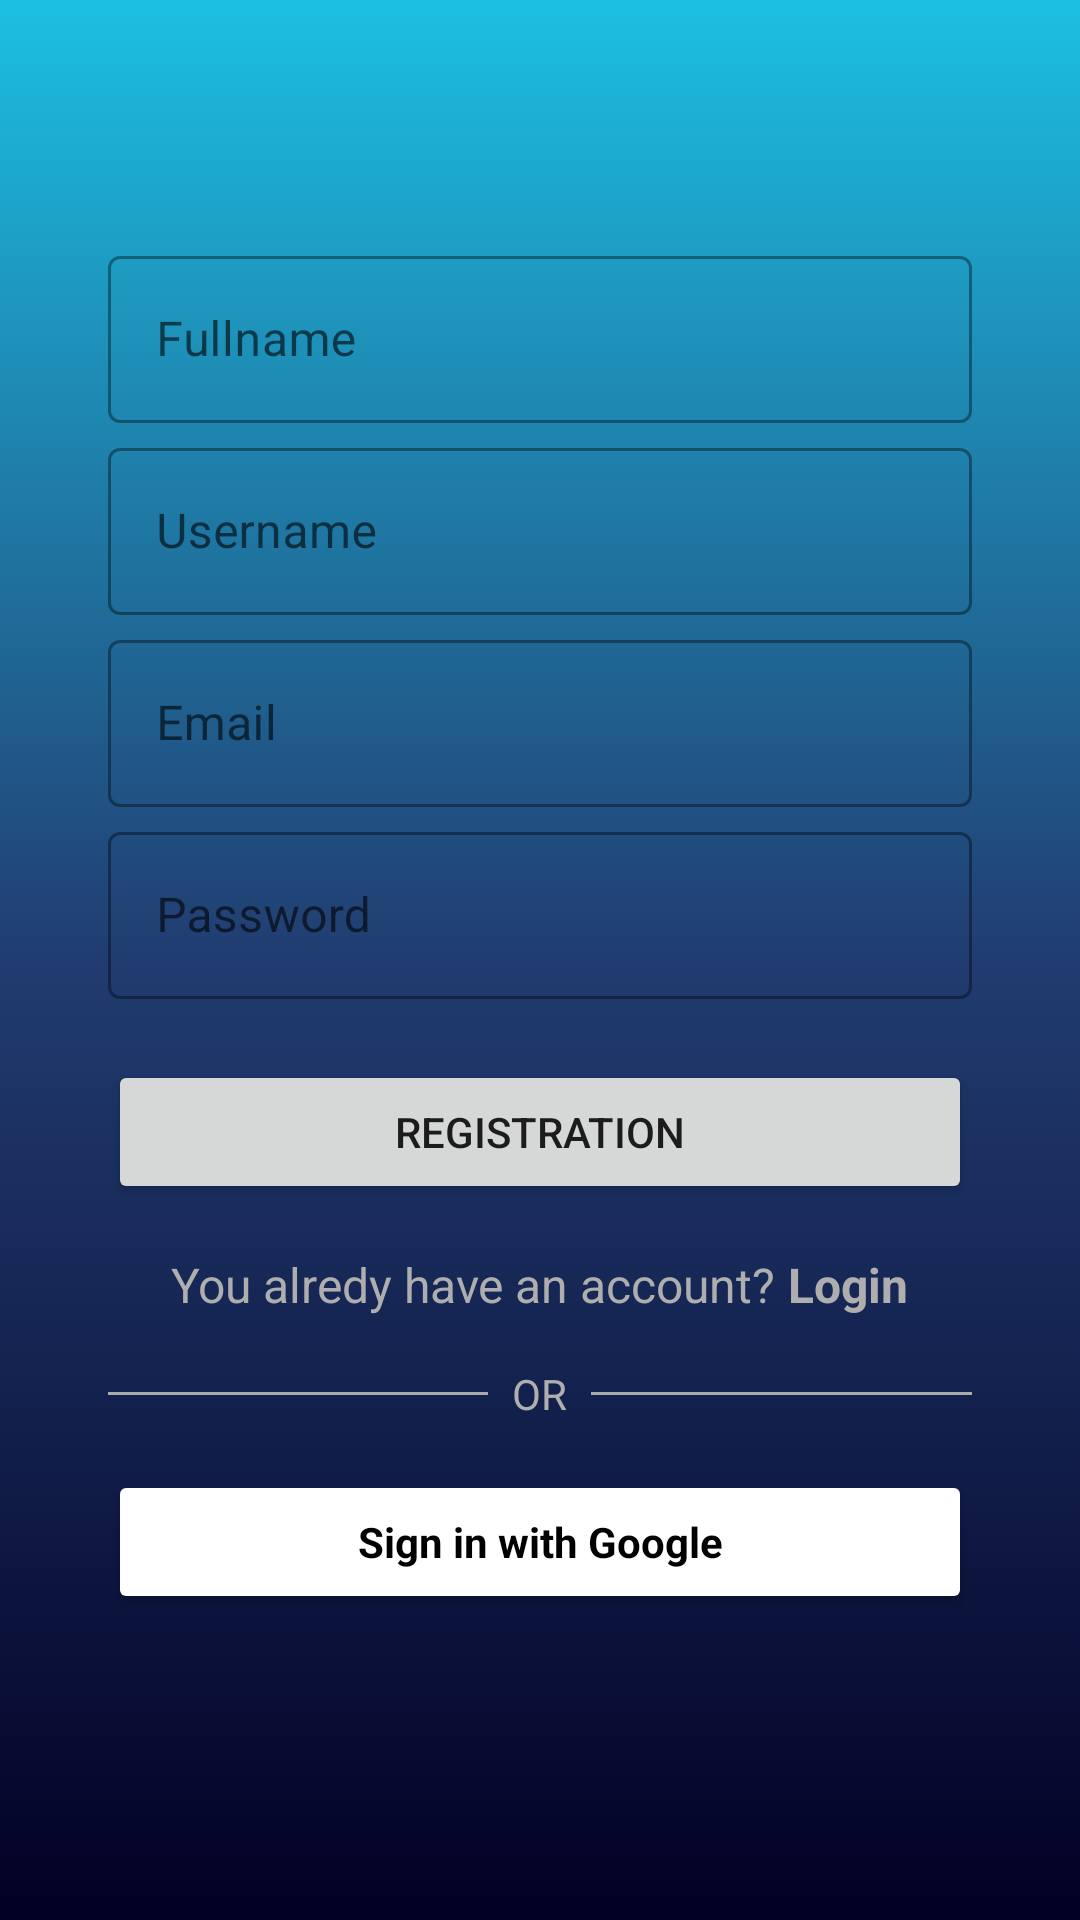

Here is an Android app screen rendered from its layout file. Give the layout XML and the strings, colors and styles it references.
<!-- AndroidManifest.xml: application theme Theme.InstagramApplication -->
<!-- res/layout/activity_start.xml -->
<?xml version="1.0" encoding="utf-8"?>
<androidx.constraintlayout.widget.ConstraintLayout xmlns:android="http://schemas.android.com/apk/res/android"
    xmlns:app="http://schemas.android.com/apk/res-auto"
    xmlns:tools="http://schemas.android.com/tools"
    android:layout_width="match_parent"
    android:layout_height="match_parent"
    android:background="@drawable/gradient_background"
    android:gravity="center"
    android:orientation="vertical"
    android:paddingVertical="16dp"
    tools:context=".StartActivity">

    <androidx.constraintlayout.widget.Guideline
        android:id="@+id/guidelineStart"
        android:layout_width="wrap_content"
        android:layout_height="match_parent"
        android:orientation="vertical"
        app:layout_constraintGuide_percent="0.1" />

    <androidx.constraintlayout.widget.Guideline
        android:id="@+id/guidelineEnd"
        android:layout_width="wrap_content"
        android:layout_height="match_parent"
        android:orientation="vertical"
        app:layout_constraintGuide_percent="0.9" />

    <com.google.android.material.textfield.TextInputLayout
        android:id="@+id/regis_fullnameBox"
        style="@style/Widget.MaterialComponents.TextInputLayout.OutlinedBox"
        android:layout_width="0dp"
        android:layout_height="wrap_content"
        app:errorEnabled="true"
        android:layout_marginTop="64dp"
        app:errorTextColor="@color/design_default_color_error"
        app:layout_constraintEnd_toEndOf="@id/guidelineEnd"
        app:layout_constraintStart_toStartOf="@id/guidelineStart"
        app:layout_constraintTop_toTopOf="parent"
        tools:layout_editor_absoluteX="30dp">

        <com.google.android.material.textfield.TextInputEditText
            android:id="@+id/regis_fullname"
            android:layout_width="match_parent"
            android:layout_height="wrap_content"
            android:layout_gravity="center"
            android:hint="Fullname" />
    </com.google.android.material.textfield.TextInputLayout>

    <com.google.android.material.textfield.TextInputLayout
        android:id="@+id/regis_usernameBox"
        style="@style/Widget.MaterialComponents.TextInputLayout.OutlinedBox"
        android:layout_width="0dp"
        android:layout_height="wrap_content"
        app:errorEnabled="true"
        android:layout_marginTop="64dp"
        app:errorTextColor="@color/design_default_color_error"
        app:layout_constraintEnd_toEndOf="@id/guidelineEnd"
        app:layout_constraintStart_toStartOf="@id/guidelineStart"
        app:layout_constraintTop_toTopOf="@id/regis_fullnameBox"
        tools:layout_editor_absoluteX="30dp">

        <com.google.android.material.textfield.TextInputEditText
            android:id="@+id/regis_username"
            android:layout_width="match_parent"
            android:layout_height="wrap_content"
            android:layout_gravity="center"
            android:hint="Username" />
    </com.google.android.material.textfield.TextInputLayout>

    <com.google.android.material.textfield.TextInputLayout
        android:id="@+id/regis_emailBox"
        style="@style/Widget.MaterialComponents.TextInputLayout.OutlinedBox"
        android:layout_width="0dp"
        android:layout_height="wrap_content"
        app:errorEnabled="true"
        android:layout_marginTop="64dp"
        app:errorTextColor="@color/design_default_color_error"
        app:layout_constraintEnd_toEndOf="@id/guidelineEnd"
        app:layout_constraintStart_toStartOf="@id/guidelineStart"
        app:layout_constraintTop_toTopOf="@id/regis_usernameBox"
        tools:layout_editor_absoluteX="30dp">

        <com.google.android.material.textfield.TextInputEditText
            android:id="@+id/regis_email"
            android:layout_width="match_parent"
            android:layout_height="wrap_content"
            android:layout_gravity="center"
            android:hint="Email"
            android:inputType="textEmailAddress" />
    </com.google.android.material.textfield.TextInputLayout>

    <com.google.android.material.textfield.TextInputLayout
        android:id="@+id/regis_passwordBox"
        style="@style/Widget.MaterialComponents.TextInputLayout.OutlinedBox"
        android:layout_width="0dp"
        android:layout_height="wrap_content"
        app:errorEnabled="true"
        android:layout_marginTop="64dp"
        app:errorTextColor="@color/design_default_color_error"
        app:layout_constraintEnd_toEndOf="@id/guidelineEnd"
        app:layout_constraintStart_toStartOf="@id/guidelineStart"
        app:layout_constraintTop_toTopOf="@id/regis_emailBox"
        tools:layout_editor_absoluteX="30dp">

        <com.google.android.material.textfield.TextInputEditText
            android:id="@+id/regis_password"
            android:layout_width="match_parent"
            android:layout_height="wrap_content"
            android:layout_gravity="center"
            android:hint="Password"
            android:inputType="textPassword" />
    </com.google.android.material.textfield.TextInputLayout>

    <Button
        android:id="@+id/regis_btn"
        android:layout_width="0dp"
        android:layout_height="wrap_content"
        android:text="Registration"
        app:layout_constraintEnd_toStartOf="@+id/guidelineEnd"
        app:layout_constraintStart_toStartOf="@+id/guidelineStart"
        app:layout_constraintTop_toBottomOf="@+id/regis_passwordBox" />

    <LinearLayout
        android:id="@+id/linearLayout"
        android:layout_width="0dp"
        android:layout_height="wrap_content"
        android:layout_marginTop="16dp"
        android:gravity="center_horizontal"
        android:orientation="horizontal"
        app:layout_constraintEnd_toStartOf="@+id/guidelineEnd"
        app:layout_constraintStart_toStartOf="@+id/guidelineStart"
        app:layout_constraintTop_toBottomOf="@+id/regis_btn">

        <TextView
            android:layout_width="wrap_content"
            android:layout_height="wrap_content"
            android:text="You alredy have an account? "
            android:textColor="#AEAEAE"
            android:textSize="16sp" />

        <TextView
            android:id="@+id/login"
            android:layout_width="wrap_content"
            android:layout_height="wrap_content"
            android:text="Login"
            android:textColor="#AEAEAE"
            android:textSize="16sp"
            android:textStyle="bold" />
    </LinearLayout>

    <LinearLayout
        android:id="@+id/linearLayout2"
        android:layout_width="0dp"
        android:layout_height="wrap_content"
        android:gravity="center_vertical"
        android:orientation="horizontal"
        android:layout_marginVertical="16dp"
        app:layout_constraintEnd_toStartOf="@+id/guidelineEnd"
        app:layout_constraintStart_toStartOf="@+id/guidelineStart"
        app:layout_constraintTop_toBottomOf="@+id/linearLayout">

        <View
            android:layout_width="0dp"
            android:layout_height="1dp"
            android:layout_weight="1"
            android:background="@android:color/darker_gray" />

        <TextView
            android:layout_width="wrap_content"
            android:layout_height="wrap_content"
            android:layout_marginHorizontal="8dp"
            android:gravity="center"
            android:text="OR"
            android:textColor="#AFAFAF"/>

        <View
            android:layout_width="0dp"
            android:layout_height="1dp"
            android:layout_weight="1"
            android:background="@android:color/darker_gray" />

    </LinearLayout>

    <Button
        android:id="@+id/google_button"
        style="@style/CardView.Light"
        android:layout_width="0dp"
        android:layout_height="wrap_content"
        android:backgroundTint="@color/white"
        android:drawableLeft="@drawable/ic_google_logo"
        android:elevation="3dp"
        android:layout_marginTop="16dp"
        android:text="Sign in with Google"
        android:textColor="@color/black"
        android:textStyle="bold"
        app:layout_constraintEnd_toEndOf="@id/guidelineEnd"
        app:layout_constraintStart_toStartOf="@id/guidelineStart"
        app:layout_constraintTop_toBottomOf="@+id/linearLayout2" />


    </androidx.constraintlayout.widget.ConstraintLayout>
<!-- resources referenced by this layout -->
<resources>
  <color name="black">#FF000000</color>
  <color name="white">#FFFFFFFF</color>
  <!-- drawable gradient_background (drawable-v24) -->
  <?xml version="1.0" encoding="utf-8"?>
  <selector xmlns:android="http://schemas.android.com/apk/res/android">
      <item>
          <shape>
              <gradient
                  android:angle="90"
                  android:startColor="#020024"
                  android:centerColor="#213c70"
                  android:endColor="#1cc0e2"
                  android:type="linear"/>
          </shape>
      </item>
  </selector>
  <style name="Theme.InstagramApplication" parent="Theme.MaterialComponents.DayNight.NoActionBar">
          
          <item name="colorPrimary">@color/purple_500</item>
          <item name="colorPrimaryVariant">@color/purple_700</item>
          <item name="colorOnPrimary">@color/white</item>
          
          <item name="colorSecondary">@color/teal_200</item>
          <item name="colorSecondaryVariant">@color/teal_700</item>
          <item name="colorOnSecondary">@color/black</item>
          
          <item name="android:statusBarColor" tools:targetApi="l">?attr/colorPrimaryVariant</item>
          
          <item name="monoThemeColor">@color/dark_grey</item>
          <item name="colorPrimaryBackground">@color/white</item>
          <item name="colorPrimaryLightBackground">@color/white</item>
          <item name="separator">@color/white</item>
  
      </style>
  <color name="purple_500">#FF6200EE</color>
  <color name="purple_700">#FF3700B3</color>
  <color name="teal_200">#FF03DAC5</color>
  <color name="teal_700">#FF018786</color>
  <color name="dark_grey">#838383</color>
</resources>
